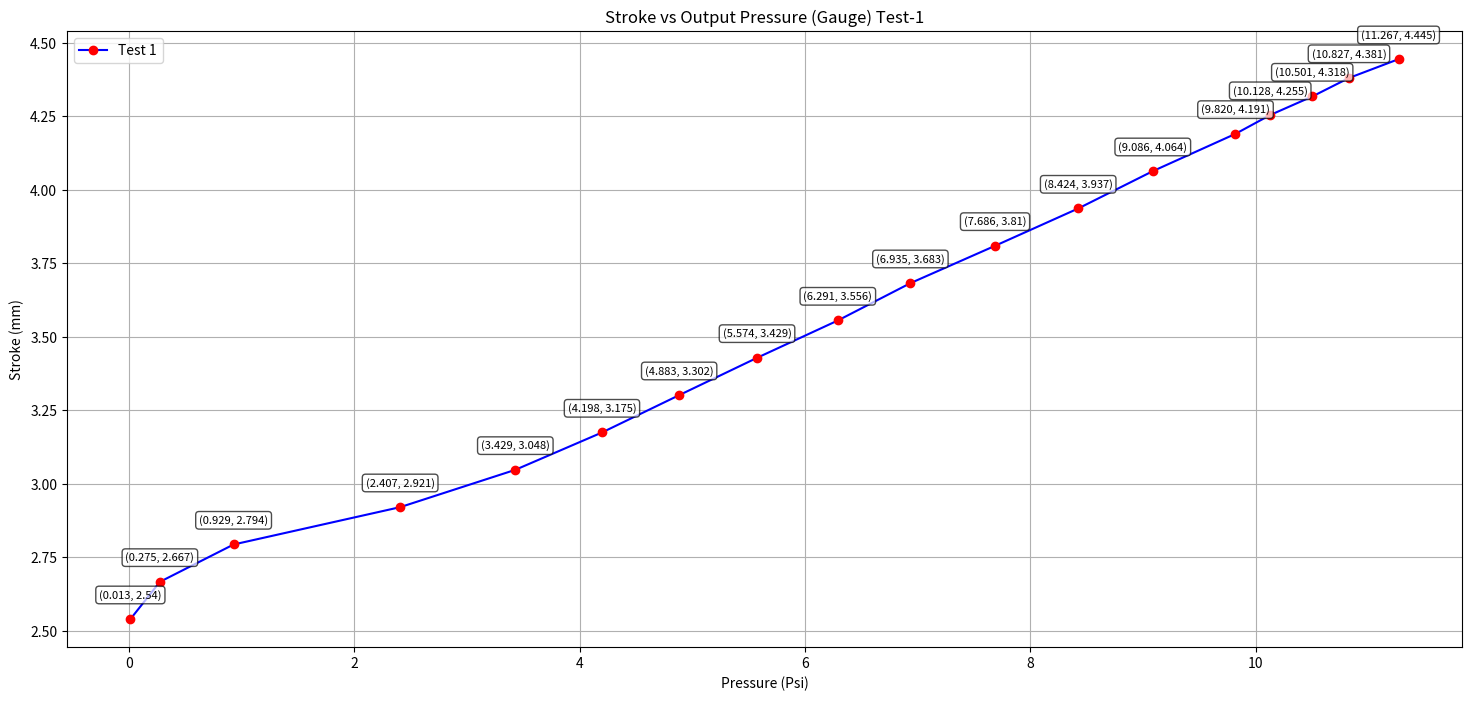
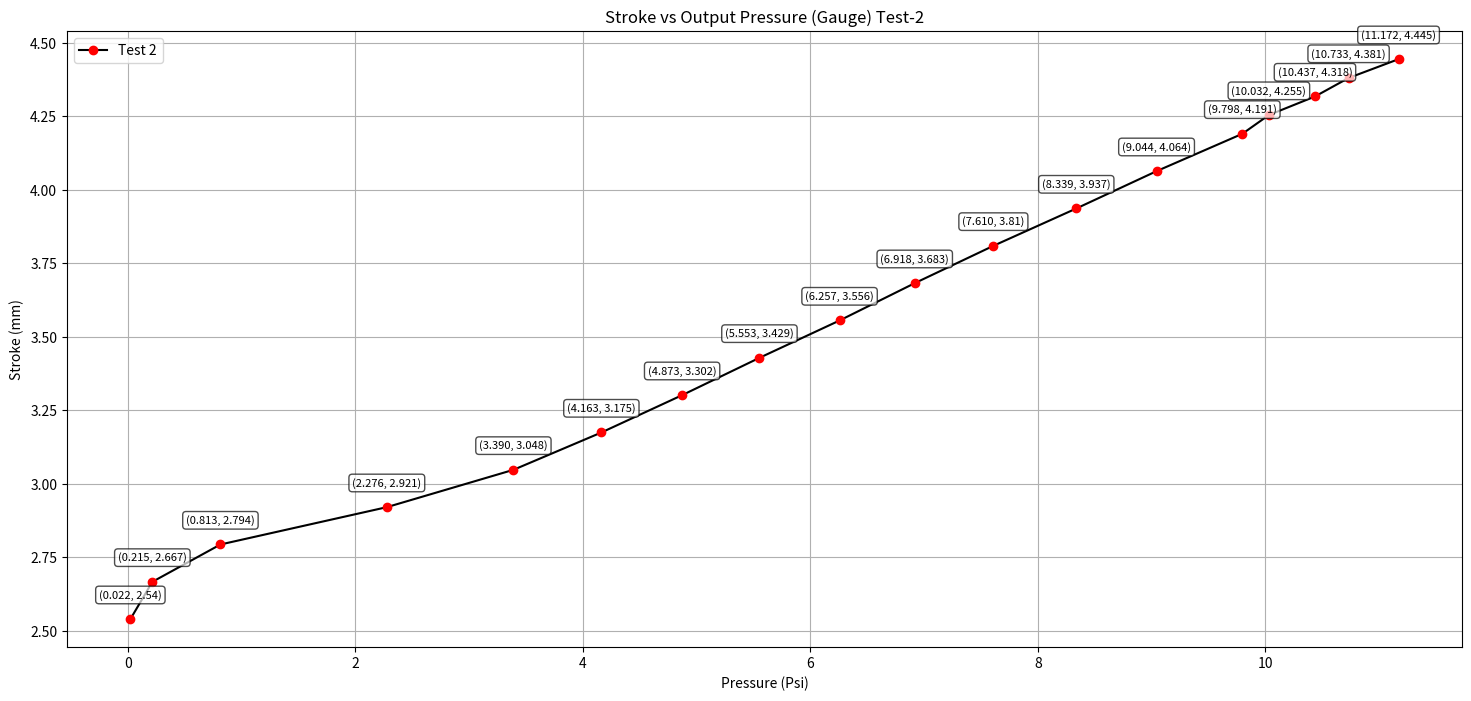
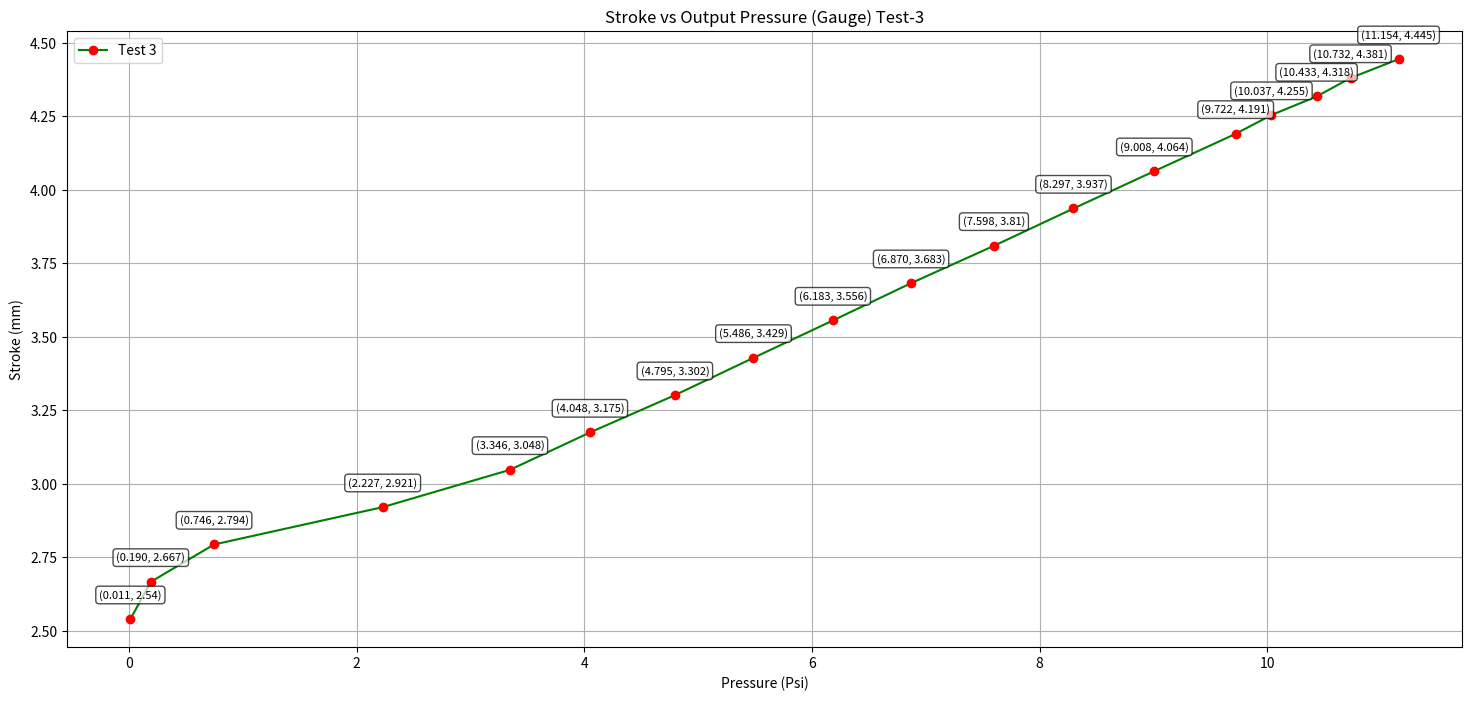
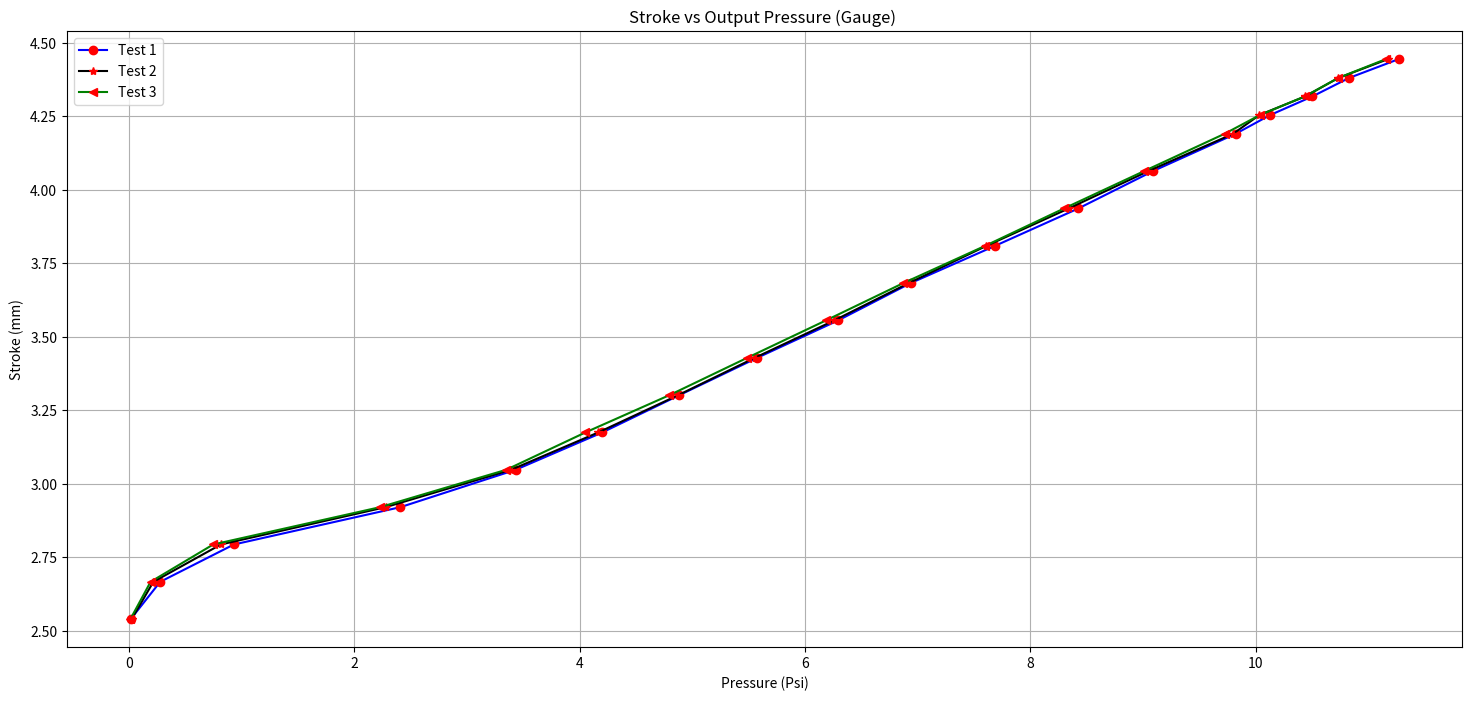
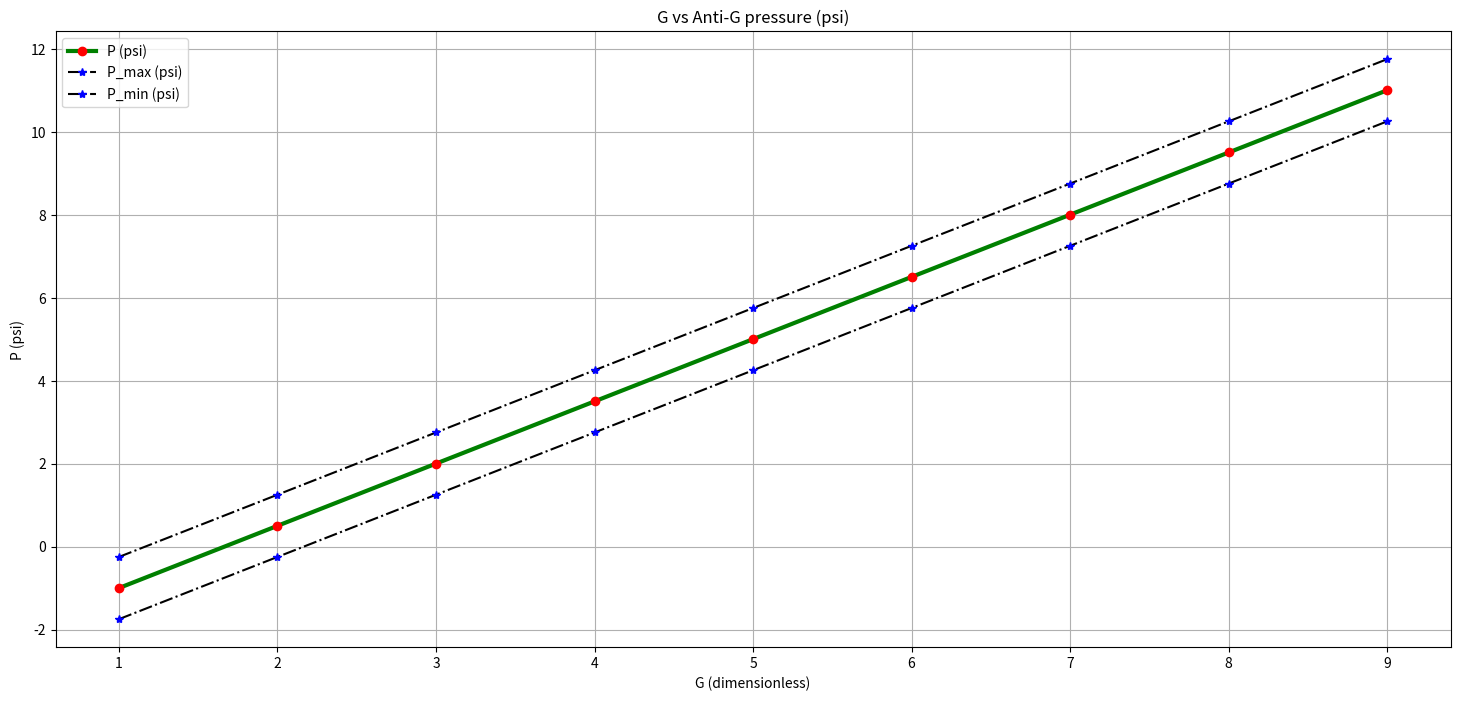

Recreate these plots in Python, in order.
# This data set is measured at 08.07.2024, it measures the stroke and Anti G valve's putput pressure values.
# Test _1 at 16:40
# Test _2 at 17:17
# Test _3 at 17:40



import matplotlib.pyplot as plt
import pandas as pd


# Verilen listeler
stroke_1_1 = [400, 390, 380, 370, 360, 350, 340, 330, 320, 310, 300, 290, 280, 270, 265, 260, 255, 250]
stroke_1_2 = [600-stroke for stroke in stroke_1_1]
stroke_1 =[]
print(stroke_1_2)

stroke_1 = [round(0.0127*stroke,3) for stroke in stroke_1_2]
print(stroke_1)



pressure_1_abs = [0.015, 0.277, 0.931, 2.409, 3.431, 4.200, 4.885, 5.576, 6.293, 6.937, 7.688, 8.426, 9.088, 9.822, 10.130, 10.503, 10.829, 11.269]
pressure_2_abs = [0.01709,0.2103,0.8089,2.2720,3.3851,4.1584,4.8684,5.5483,6.2528,6.9138,7.6052,8.3341,9.0400,9.7939,10.0277,10.4330,10.7284,11.1678]
pressure_3_abs = [0.0062,0.1857,0.7414,2.2230,3.3414,4.0440,4.7908,5.4813,6.1788,6.8659,7.5938,8.2929,9.0033,9.7180,10.0325,10.4289,10.7274,11.1493]
p_atm_1 = (0.00205 + 0.00138) / 2
p_atm_2 = (-0.00504-0.0038)/ 2
p_atm_3 = (-0.00543-0.003523)/ 2
# Her bir sayıdan p_atm'yi çıkaran yeni bir liste oluşturma
pressure_gauge_1 = [pressure - p_atm_1 for pressure in pressure_1_abs]
pressure_gauge_2 = [pressure - p_atm_2 for pressure in pressure_2_abs]
pressure_gauge_3 = [pressure - p_atm_3 for pressure in pressure_3_abs]
print("Atmospheric pressure for Test_1:",p_atm_1)
print("Atmospheric pressure for Test_2:",p_atm_2)
print("Atmospheric pressure for Test_3:",p_atm_3,"\n")

data = {
    'Stroke': stroke_1,
    'Pressure 1 (abs)': pressure_1_abs,
    'Pressure 2 (abs)': pressure_2_abs,
    'Pressure 3 (abs)': pressure_3_abs
}

df = pd.DataFrame(data)

# DataFrame'i görüntüleme
print(df,"\n")


# Drawng plot for first test data
plt.figure(figsize=(18, 8),dpi=200,facecolor='white',frameon=True)
plt.plot(pressure_gauge_1, stroke_1, marker='o', linestyle='-', color='b', label='Test 1',mfc ="r",mec="r")
plt.title('Stroke vs Output Pressure (Gauge) Test-1')
plt.xlabel('Pressure (Psi)')
plt.ylabel('Stroke (mm)')
plt.grid(True)
plt.legend()

#Showing the data points
for pressure, stroke in zip(pressure_gauge_1, stroke_1):
    plt.annotate(f'({pressure:.3f}, {stroke})', (pressure, stroke), textcoords="offset points", xytext=(0,15), ha='center', fontsize=8, bbox=dict(boxstyle="round,pad=0.3", edgecolor="black", facecolor="white", alpha=0.7))

plt.show()


# Drawng plot for second data set
plt.figure(figsize=(18, 8),dpi=200,facecolor='white',frameon=True)
plt.plot(pressure_gauge_2, stroke_1, marker='o', linestyle='-', color='k', label='Test 2',mfc ="r",mec="r")
plt.title('Stroke vs Output Pressure (Gauge) Test-2')
plt.xlabel('Pressure (Psi)')
plt.ylabel('Stroke (mm)')
plt.grid(True)
plt.legend()

#Showing the data points
for pressure, stroke in zip(pressure_gauge_2, stroke_1):
    plt.annotate(f'({pressure:.3f}, {stroke})', (pressure, stroke), textcoords="offset points", xytext=(0,15), ha='center', fontsize=8, bbox=dict(boxstyle="round,pad=0.3", edgecolor="black", facecolor="white", alpha=0.7))

plt.show()

# Drawng plot for third data set
plt.figure(figsize=(18, 8),dpi=200,facecolor='white',frameon=True)
plt.plot(pressure_gauge_3, stroke_1, marker='o', linestyle='-', color='g', label='Test 3',mfc ="r",mec="r")
plt.title('Stroke vs Output Pressure (Gauge) Test-3')
plt.xlabel('Pressure (Psi)')
plt.ylabel('Stroke (mm)')
plt.grid(True)
plt.legend()

#Showing the data points
for pressure, stroke in zip(pressure_gauge_3, stroke_1):
    plt.annotate(f'({pressure:.3f}, {stroke})', (pressure, stroke), textcoords="offset points", xytext=(0,15), ha='center', fontsize=8, bbox=dict(boxstyle="round,pad=0.3", edgecolor="black", facecolor="white", alpha=0.7))

plt.show()


plt.figure(figsize=(18, 8),dpi=300,facecolor='white',frameon=True)
plt.plot(pressure_gauge_1, stroke_1, marker='o', linestyle='-', color='b', label='Test 1',mfc ="r",mec="r")
plt.plot(pressure_gauge_2, stroke_1, marker='*', linestyle='-', color='k', label='Test 2',mfc ="r",mec="r")
plt.plot(pressure_gauge_3, stroke_1, marker='<', linestyle='-', color='g', label='Test 3',mfc ="r",mec="r")
plt.title('Stroke vs Output Pressure (Gauge) ')
plt.xlabel('Pressure (Psi)')
plt.ylabel('Stroke (mm)')
plt.grid(True)
plt.legend()













r = 2  # in meters
g = 9.82508  # in m/s^2, gravitational acceleration
G_list = [1, 2, 3, 4, 5, 6, 7, 8, 9]

# Print headers
print("{:<10} {:<15} {:<10}".format("G", "w (rad/s)", "N (rpm)"))

# Lists to store G and N values for plotting
G_values = []
N_values = []
P_values = []
P_max_values = []
P_min_values = []
P_mask_values = []
filtered_G_values = []
filtered_P_values = []
filtered_P_mask_values = []

for G in G_list:
    w = ((G * g) / r) ** 0.5  # in rad/s
    N = w * 9.54929  # converting rad/s to rpm
    G_values.append(G)
    N_values.append(N)

for G in G_list:
    P = 1.5 * G - 2.5
    P_max = 1.5 * G - 1.75
    P_min = 1.5 * G - 3.25
    P_values.append(P)
    P_max_values.append(P_max)
    P_min_values.append(P_min)

for G in G_list:
    P_mask = (G - 4) * 6.4
    if P_mask >= 0:
        filtered_G_values.append(G)
        filtered_P_values.append(1.5 * G - 2.5)
        filtered_P_mask_values.append(P_mask)



plt.figure(figsize=(18,8),dpi=200,facecolor='white',frameon=True)
plt.plot(G_values,P_values, marker='o', linestyle='-', color='g', label='P (psi)',mfc ="r",mec="r",linewidth = '3')
plt.plot(G_values,P_max_values, marker='*', linestyle='-.', color='k', label='P_max (psi)',mfc ="b",mec="b")
plt.plot(G_values,P_min_values, marker='*', linestyle='-.', color='k', label='P_min (psi)',mfc ="b",mec="b")
plt.xlabel('G (dimensionless)')
plt.ylabel('P (psi)')
plt.title('G vs Anti-G pressure (psi)')
plt.grid(True)
plt.legend()
plt.show()